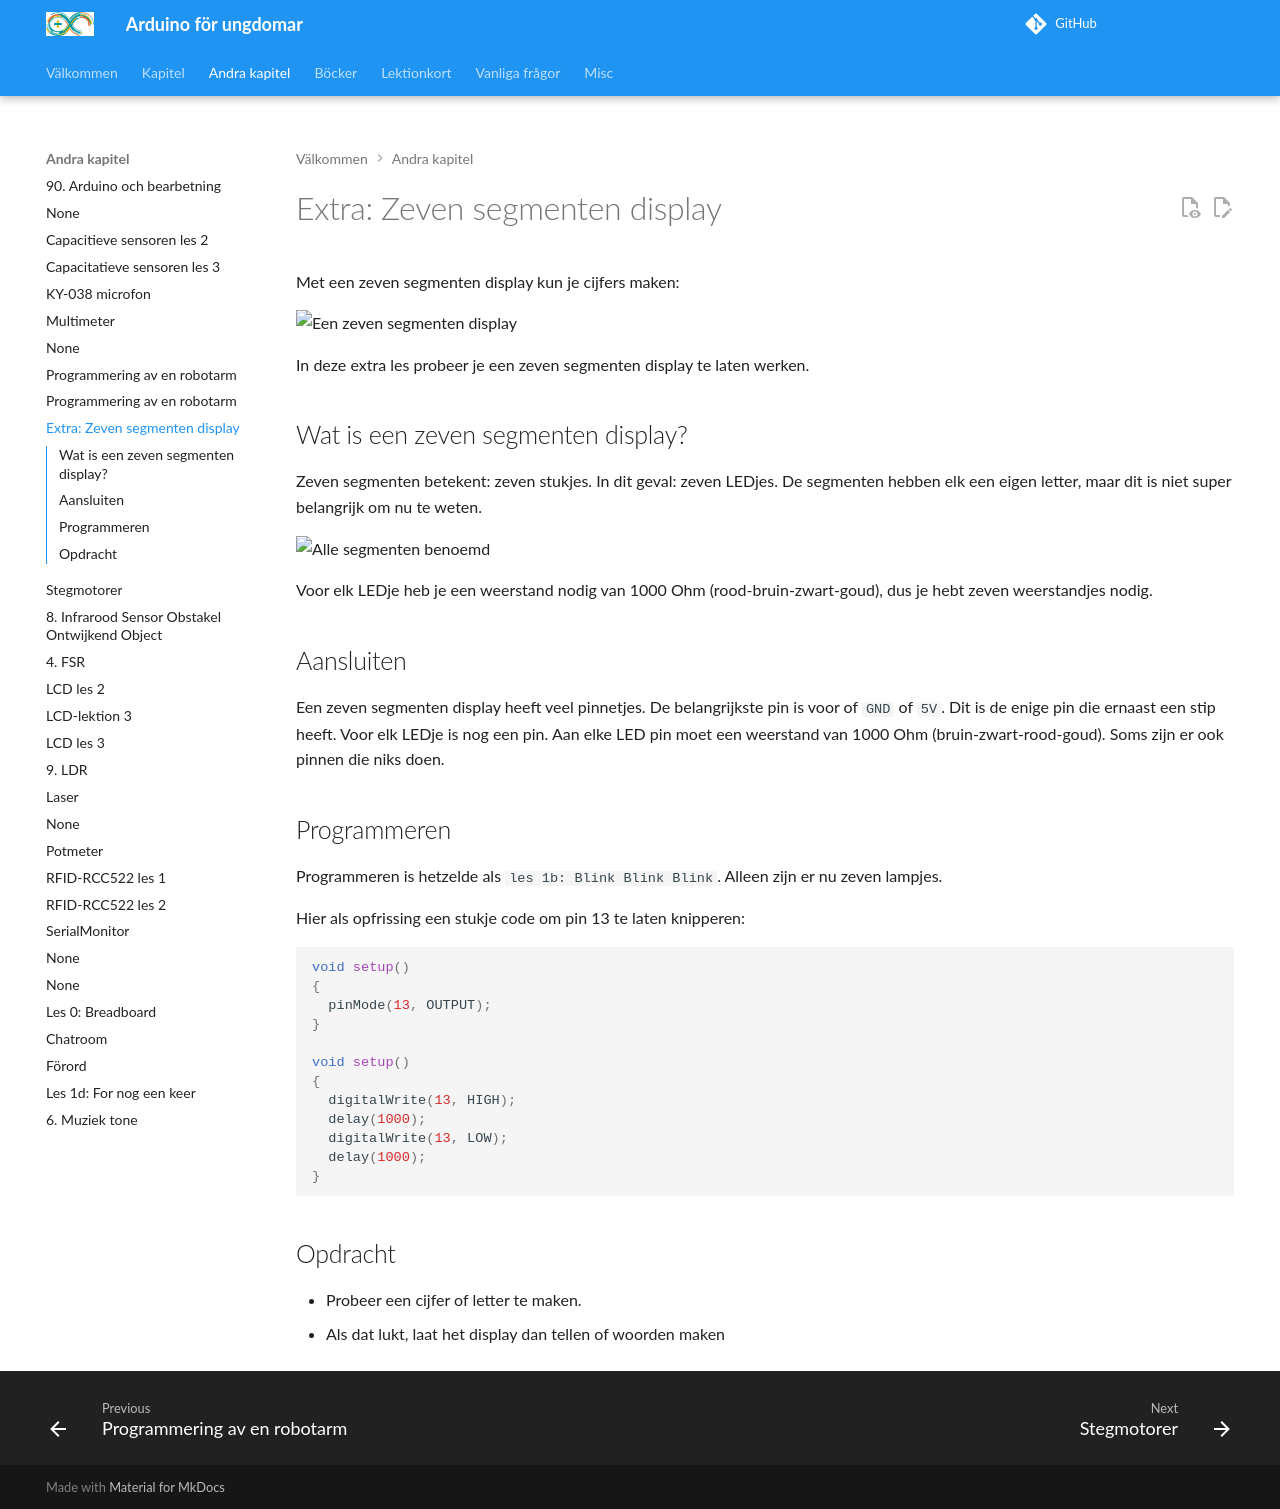

repository: richelbilderbeek/arduino_foer_ungdomar · page: kapitel/sju_segment_display/index.html · generator: mkdocs

# Extra: Zeven segmenten display

Met een zeven segmenten display kun je cijfers maken:

![Een zeven segmenten display](zeven_segmenten_display.jpg)

In deze extra les probeer je een zeven segmenten display te laten werken.

## Wat is een zeven segmenten display?

Zeven segmenten betekent: zeven stukjes.
In dit geval: zeven LEDjes. 
De segmenten hebben elk een eigen letter, maar dit is niet
super belangrijk om nu te weten.

![Alle segmenten benoemd](7_segment_display_labeled.png)

Voor elk LEDje heb je een weerstand nodig van 1000 
Ohm (rood-bruin-zwart-goud), dus je hebt zeven weerstandjes nodig.

## Aansluiten 

Een zeven segmenten display heeft veel pinnetjes.
De belangrijkste pin is voor of `GND` of `5V`. 
Dit is de enige pin die ernaast een stip heeft.
Voor elk LEDje is nog een pin. 
Aan elke LED pin moet een weerstand van 1000 Ohm (bruin-zwart-rood-goud). Soms zijn er ook pinnen die niks doen.

## Programmeren

Programmeren is hetzelde als `les 1b: Blink Blink Blink`. 
Alleen zijn er nu zeven lampjes.

Hier als opfrissing een stukje code om pin 13 te laten knipperen:

```c++
void setup()
{
  pinMode(13, OUTPUT);
}

void setup()
{
  digitalWrite(13, HIGH);
  delay(1000);
  digitalWrite(13, LOW);
  delay(1000);
}
```

## Opdracht

 * Probeer een cijfer of letter te maken.
 * Als dat lukt, laat het display dan tellen of woorden maken
